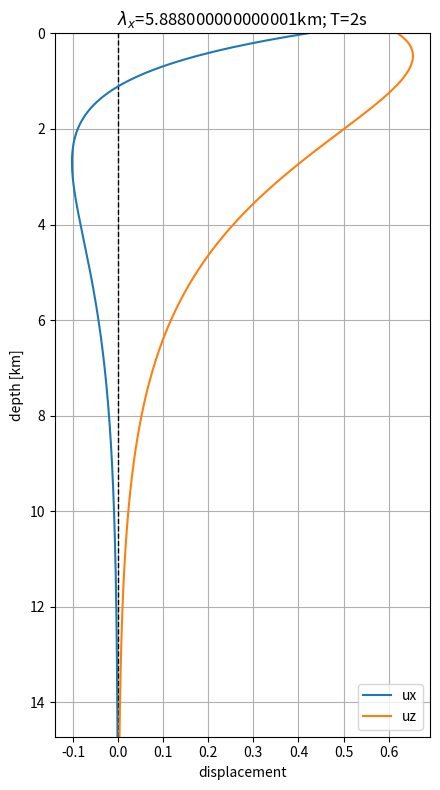

Python code for this plot:
"""
Plotting Rayleigh wave sensitivity for homogeneous isotropic Poisson's solid

TO DO: Plot arrows at depth layers representing u_z and u_x to show retrograde
to prograde transition
"""
import numpy as np
import matplotlib.pyplot as plt
from numpy import e, pi, sin, cos


T = 2
vs = 3.2  # S-wave from IASP91 [km/s]
vr = vs * 0.92

lambda_x = vr * T  # km

# lambda_x = 1
k_x = 2 * pi / lambda_x

z = np.linspace(0, lambda_x * 2.5, 1000)
u_x =  e**(-0.85 * k_x * z) - 0.58 * e **(-0.39 * k_x * z)
u_z =  -0.85 * e**(-0.85 * k_x * z) + 1.47 * e **(-0.39 * k_x * z)

f, ax = plt.subplots(figsize=(4.5,8))
plt.axvline(0, ls="--", lw=1, c="k")
plt.plot(u_x, z, c="C0", label="ux")
plt.plot(u_z, z, c="C1", label="uz")
plt.ylim([0, z.max()])
ax.invert_yaxis()

plt.legend()
plt.grid()
plt.xlabel("displacement")
if lambda_x == 1:
    plt.ylabel("depth/$\lambda_x$")
    plt.title(f"Rayleigh Wave Halfspace")
    fid = "rayleigh_hs.png"
else:
    plt.ylabel("depth [km]")
    plt.title(f"$\lambda_x$={lambda_x}km; T={T}s")
    fid = f"rayleigh_{int(T)}.png"

plt.tight_layout()
plt.savefig(f"rayleigh_sensitivity_T{T}s.png")
plt.show()
